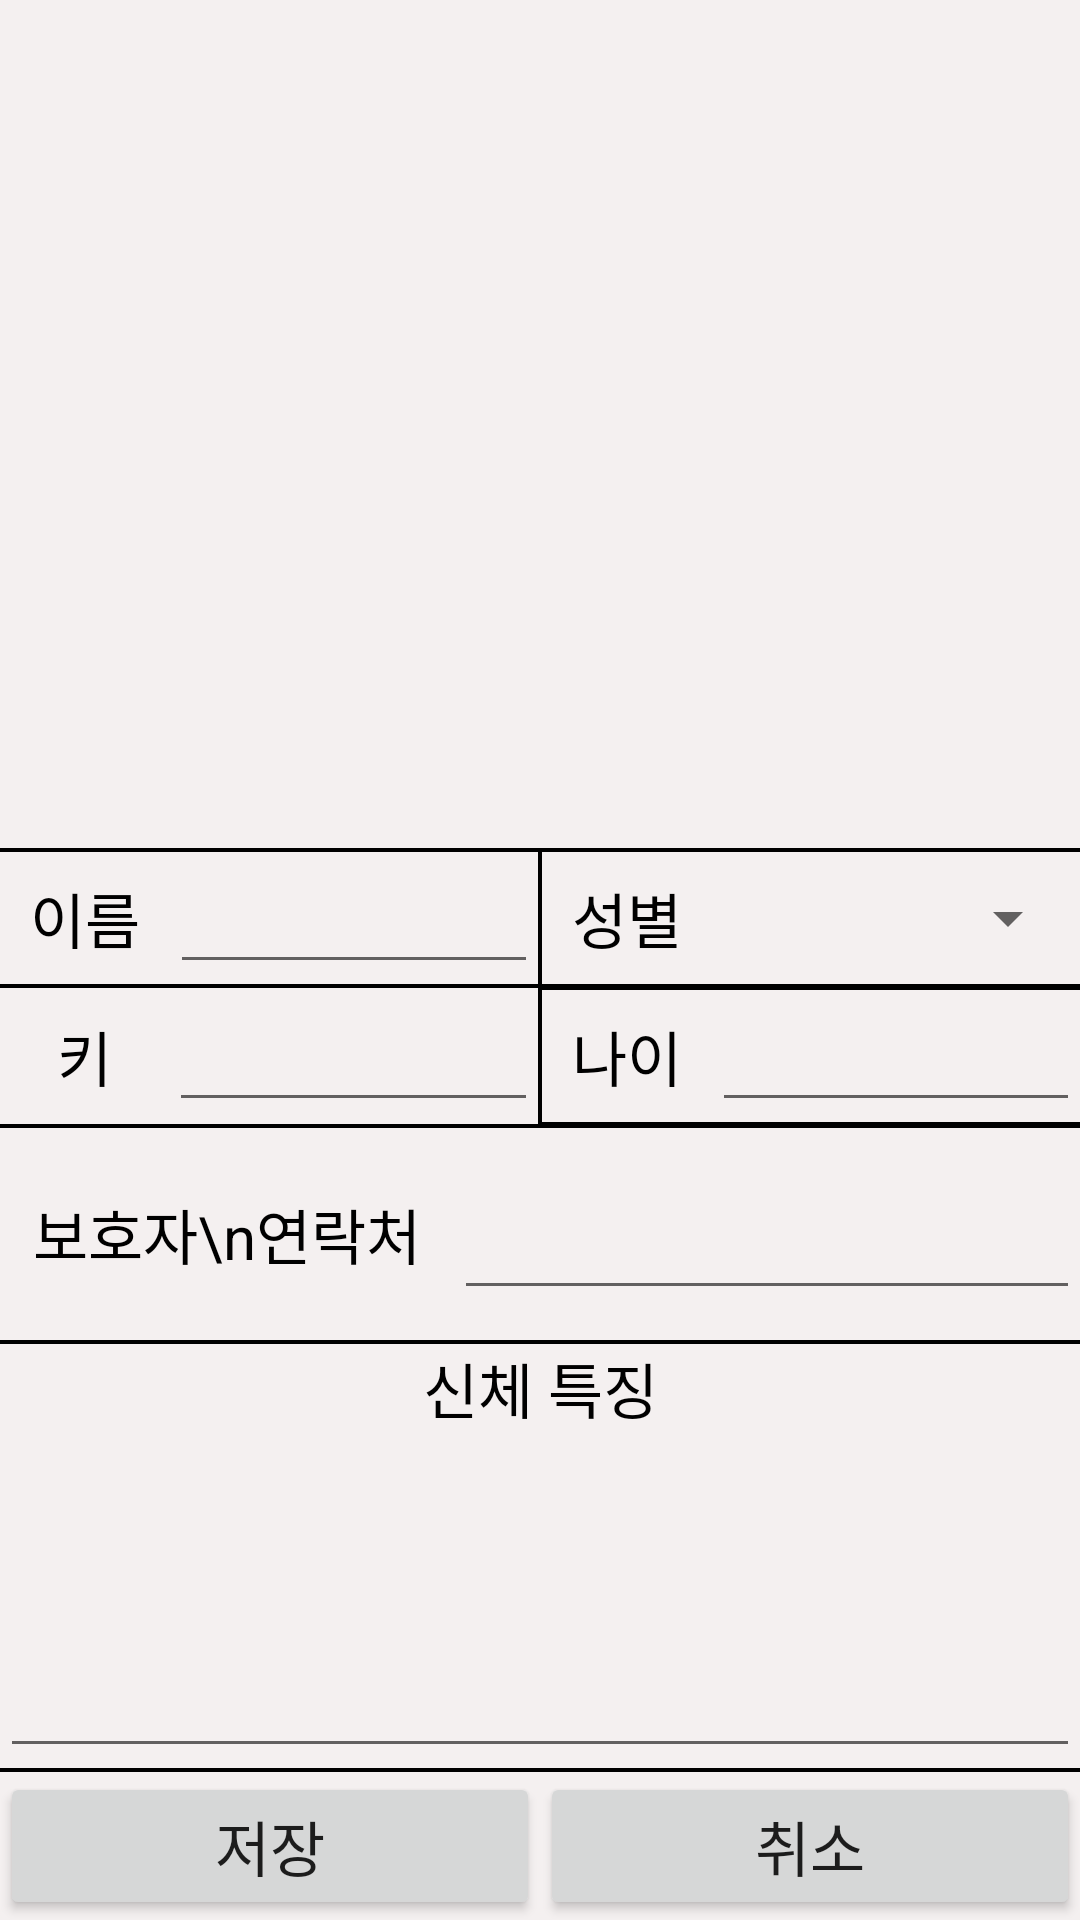

Layout XML and referenced resources for this Android screen:
<!-- AndroidManifest.xml: application theme Theme.AppCompat.DayNight.NoActionBar -->
<!-- res/layout/activity_ward_info.xml -->
<?xml version="1.0" encoding="utf-8"?>
<LinearLayout xmlns:android="http://schemas.android.com/apk/res/android"
    xmlns:app="http://schemas.android.com/apk/res-auto"
    xmlns:tools="http://schemas.android.com/tools"
    android:layout_width="match_parent"
    android:layout_height="match_parent"
    android:background="#000000"
    android:orientation="vertical"
    tools:context=".feature.guard.info.WardInfoActivity">

    <ImageView
        android:id="@+id/imageView"
        android:layout_width="match_parent"
        android:layout_height="0dp"
        android:layout_weight="4"
        android:background="#F4F0F0"
        android:layout_marginBottom="0.5dp"
        app:srcCompat="@drawable/ic_launcher_foreground" />

    <LinearLayout
        android:layout_width="match_parent"
        android:layout_height="wrap_content"
        android:background="#000000"
        android:orientation="horizontal">

        <LinearLayout
            android:layout_width="match_parent"
            android:layout_height="match_parent"
            android:layout_marginVertical="0.5dp"
            android:layout_marginRight="0.5dp"
            android:layout_weight="1"
            android:background="#F4F0F0"
            android:gravity="center_vertical"
            android:orientation="horizontal">

            <TextView
                android:id="@+id/name_text"
                android:layout_width="wrap_content"
                android:layout_height="wrap_content"
                android:layout_marginHorizontal="10dp"
                android:text="이름"
                android:textColor="#000000"
                android:textSize="20sp" />

            <EditText
                android:id="@+id/name_edit"
                android:layout_width="wrap_content"
                android:layout_height="wrap_content"
                android:layout_weight="1"
                android:ems="10"
                android:gravity="center"
                android:inputType="textPersonName"
                android:maxLength="5"
                android:textColor="#000000"
                android:textSize="20sp" />
        </LinearLayout>

        <LinearLayout
            android:layout_width="match_parent"
            android:layout_height="match_parent"
            android:layout_marginVertical="0.5dp"
            android:layout_marginLeft="0.5dp"
            android:layout_weight="1"
            android:background="#F4F0F0"
            android:gravity="center_vertical"
            android:orientation="horizontal">

            <TextView
                android:id="@+id/sex_text"
                android:layout_width="wrap_content"
                android:layout_height="wrap_content"
                android:layout_gravity="center"
                android:layout_marginHorizontal="10dp"
                android:text="성별"
                android:textColor="#000000"
                android:textSize="20sp" />

            <Spinner
                android:id="@+id/sex_spin"
                android:layout_width="match_parent"
                android:layout_height="match_parent"
                android:layout_weight="1"
                android:spinnerMode="dropdown" />

        </LinearLayout>

    </LinearLayout>

    <LinearLayout
        android:layout_width="match_parent"
        android:layout_height="wrap_content"
        android:layout_marginVertical="0.5dp"
        android:background="#000000"
        android:orientation="horizontal">

        <LinearLayout
            android:layout_width="match_parent"
            android:layout_height="match_parent"
            android:layout_weight="1"
            android:background="#F4F0F0"
            android:layout_marginRight="0.5dp"
            android:gravity="center_vertical"
            android:orientation="horizontal">

            <TextView
                android:id="@+id/height_text"
                android:layout_width="wrap_content"
                android:layout_height="wrap_content"
                android:layout_marginHorizontal="19dp"
                android:text="키"
                android:textColor="#000000"
                android:textSize="20sp" />

            <EditText
                android:id="@+id/height_edit"
                android:layout_width="wrap_content"
                android:layout_height="wrap_content"
                android:layout_weight="1"
                android:ems="10"
                android:gravity="center"
                android:inputType="text"
                android:maxLength="3"
                android:textColor="#000000"
                android:textSize="20sp" />

        </LinearLayout>

        <LinearLayout
            android:layout_width="match_parent"
            android:layout_height="match_parent"
            android:layout_marginVertical="0.5dp"
            android:layout_marginLeft="0.5dp"
            android:layout_weight="1"
            android:background="#F4F0F0"
            android:gravity="center_vertical"
            android:orientation="horizontal">

            <TextView
                android:id="@+id/age_text"
                android:layout_width="wrap_content"
                android:layout_height="wrap_content"
                android:layout_marginHorizontal="10dp"
                android:text="나이"
                android:textColor="#000000"
                android:textSize="20sp" />

            <EditText
                android:id="@+id/age_edit"
                android:layout_width="wrap_content"
                android:layout_height="wrap_content"
                android:layout_weight="1"
                android:ems="10"
                android:gravity="center"
                android:inputType="text"
                android:maxLength="3"
                android:textColor="#000000"
                android:textSize="20sp" />
        </LinearLayout>

    </LinearLayout>

    <LinearLayout
        android:layout_width="match_parent"
        android:layout_height="0dp"
        android:layout_weight="1"
        android:gravity="center_vertical"
        android:background="#F4F0F0"
        android:layout_marginVertical="0.5dp"
        android:orientation="horizontal">

        <TextView
            android:id="@+id/phone_text"
            android:layout_width="wrap_content"
            android:layout_height="wrap_content"
            android:layout_marginHorizontal="11dp"
            android:gravity="center"
            android:singleLine="false"
            android:text="보호자\n연락처"
            android:textColor="#000000"
            android:textSize="20sp" />

        <EditText
            android:id="@+id/phone_edit"
            android:layout_width="match_parent"
            android:layout_height="wrap_content"
            android:layout_weight="1"
            android:ems="10"
            android:inputType="number"
            android:maxLength="20"
            android:textColor="#000000"
            android:textSize="25sp" />
    </LinearLayout>

    <LinearLayout
        android:layout_width="match_parent"
        android:layout_height="0dp"
        android:layout_weight="2"
        android:background="#F4F0F0"
        android:layout_marginVertical="0.5dp"
        android:orientation="vertical">

        <TextView
            android:id="@+id/extra_text"
            android:layout_width="match_parent"
            android:layout_height="wrap_content"
            android:gravity="center"
            android:text="신체 특징"
            android:textColor="#000000"
            android:textSize="20sp" />

        <EditText
            android:id="@+id/extra_edit"
            android:layout_width="match_parent"
            android:layout_height="match_parent"
            android:ems="10"
            android:gravity="top|left"
            android:inputType="textMultiLine"
            android:maxLength="100"
            android:singleLine="false"
            android:textColor="#000000" />
    </LinearLayout>

    <LinearLayout
        android:layout_width="match_parent"
        android:layout_height="wrap_content"
        android:background="#F4F0F0"
        android:layout_marginTop="0.5dp"
        android:orientation="horizontal">

        <Button
            android:id="@+id/save"
            android:layout_width="wrap_content"
            android:layout_height="wrap_content"
            android:layout_weight="1"
            android:foregroundTint="#FFFFFF"
            android:text="저장"
            android:textSize="20sp" />

        <Button
            android:id="@+id/cancle"
            android:layout_width="wrap_content"
            android:layout_height="wrap_content"
            android:layout_weight="1"
            android:text="취소"
            android:textSize="20sp" />
    </LinearLayout>
</LinearLayout>
<!-- resources referenced by this layout -->
<resources>

</resources>
